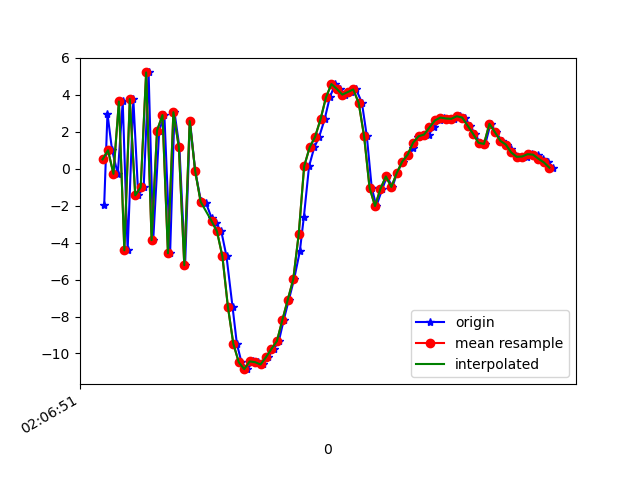

The table this chart was drawn from, first rows:
1617847612026, 543255588481102, -1.9732399, 1.3473847, 5.325507
1617847612038, 543255607711872, 2.985, 2.389, -6.005
1617847612055, 543255626942642, 1.001, 1.53, 8.478
1617847612076, 543255646173412, -0.2772, 1.035, -7.415
1617847612094, 543255665404182, 3.64, 1.575, 8.772
1617847612112, 543255684634952, -4.416, -0.1311, -3.015
1617847612133, 543255703865722, 3.771, 1.993, 0.1036
1617847612151, 543255723096492, -1.443, 0.241, 7.173
1617847612171, 543255742327262, -1.004, -0.06973, -7.107
1617847612189, 543255761558032, 5.213, 0.4205, 6.969
1617847612206, 543255780788802, -3.867, -1.498, 2.393
1617847612228, 543255800019572, 2.067, -0.6505, -4.351
1617847612247, 543255819250342, 2.907, -1.021, 9.937
1617847612268, 543255838481112, -4.577, -2.094, -1.733
1617847612284, 543255857711882, 3.061, -0.2014, -4.044
1617847612302, 543255876942652, 1.176, -0.9293, 8.272
1617847612323, 543255896173422, -5.221, -2.597, -4.154
1617847612341, 543255915404192, 2.583, -1.303, -3.657
1617847612360, 543255934634962, -0.1249, -1.064, 7.498
1617847612381, 543255953865732, -1.747, -0.5977, 3.186
1617847612399, 543255973096502, -1.831, 0.6491, -1.961
1617847612421, 543255992327272, -2.692, 0.3828, 0.693
1617847612437, 543256011558042, -2.963, 0.08153, 3.225
1617847612456, 543256030788812, -3.394, 2.861, 5.039
1617847612475, 543256050019582, -4.749, 7.32, 5.504
1617847612497, 543256069250352, -7.462, 10.31, 8.263
1617847612513, 543256088481122, -9.474, 11.19, 10.54
1617847612530, 543256107711892, -10.48, 11.15, 10.14
1617847612551, 543256126942662, -10.85, 10.16, 9.814
1617847612573, 543256146173432, -10.43, 7.756, 8.775
1617847612589, 543256165404202, -10.47, 3.646, 7.09
1617847612609, 543256184634972, -10.6, -0.459, 5.959
1617847612627, 543256203865742, -10.2, -1.768, 3.322
1617847612649, 543256223096512, -9.75, -1.205, -1.043
1617847612667, 543256242327282, -9.334, -1.099, -4.735
1617847612685, 543256261558052, -8.189, -1.46, -7.947
1617847612704, 543256280788822, -7.081, -0.5282, -11.09
1617847612723, 543256300019592, -5.983, 1.361, -13.8
1617847612744, 543256319250362, -4.479, 3.427, -14.61
1617847612759, 543256338481132, -2.598, 3.433, -13.95
1617847612778, 543256357711902, 0.1345, 3.822, -12.35
1617847612797, 543256376942672, 1.153, 4.507, -11.37
1617847612815, 543256396173442, 1.723, 4.546, -10.58
1617847612835, 543256415404212, 2.672, 3.671, -9.131
1617847612854, 543256434634982, 3.86, 2.637, -7.542
1617847612874, 543256453865752, 4.586, 1.856, -6.123
1617847612893, 543256473096522, 4.318, 0.6922, -3.812
1617847612911, 543256492327292, 4.012, 0.2776, -1.504
1617847612931, 543256511558062, 4.15, 0.7805, -0.1139
1617847612951, 543256530788832, 4.292, 1.493, 0.1635
1617847612972, 543256550019602, 3.571, 1.335, -0.7727
1617847612990, 543256569373744, 1.76, 1.118, -0.08144
1617847613008, 543256588604514, -1.027, -1.03, 3.072
1617847613025, 543256607835284, -2.02, -0.2056, 2.286
1617847613047, 543256627066054, -1.084, 4.08, -0.4144
1617847613064, 543256646296824, -0.417, 7.38, 0.9994
1617847613084, 543256665527594, -0.9879, 9.76, 4.325
1617847613101, 543256684758364, -0.2291, 10.4, 4.962
1617847613122, 543256703989134, 0.3911, 9.232, 3.095
1617847613141, 543256723219904, 0.764, 6.68, 2.27
1617847613160, 543256742450674, 1.118, 4.346, 4.189
... 27 more rows
